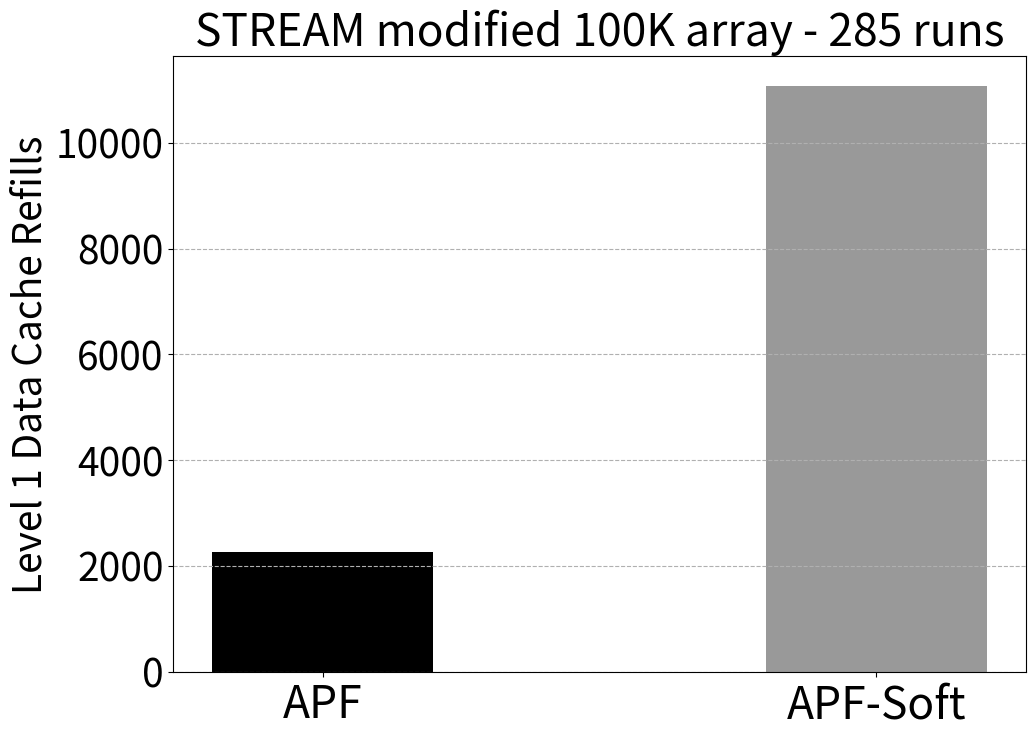

Write Python code to recreate this figure. (Note: this script raises an exception after producing the figure.)
import numpy as np
import matplotlib.pyplot as plt

x_coords = ['APF', 'APF-Soft']
y_vals = [2267, 11076]
x = np.arange(len(x_coords))
# Create thx = [0, 0.7]e bar chart
plt.figure(figsize=(11, 8))
# plt.bar(x, width=0.4, height=y_vals, color='black')
plt.bar(x[0], height=y_vals[0], width=0.4, color='black', label="APF")  # Solid black
plt.bar(x[1], height=y_vals[1], width=0.4, color=(0, 0, 0, 0.4), label="APF-Soft")
plt.ylabel('Level 1 Data Cache Refills', fontsize=28)
plt.title('STREAM modified 100K array - 285 runs', fontsize=32)
plt.xticks(ticks=x, labels=x_coords, fontsize=32)
plt.yticks(fontsize=28)
plt.grid(axis='y', linestyle='--', alpha=1)

figname = __file__[:-2]
plt.savefig(figname + 'svg')
